Run: headless pygame with SDL's dummy video driver; simulated clock (each Clock.tick advances the game by its frame time, no real sleeping); random seed 0; keys injected as events and as key.get_pressed() state; no mouse input.
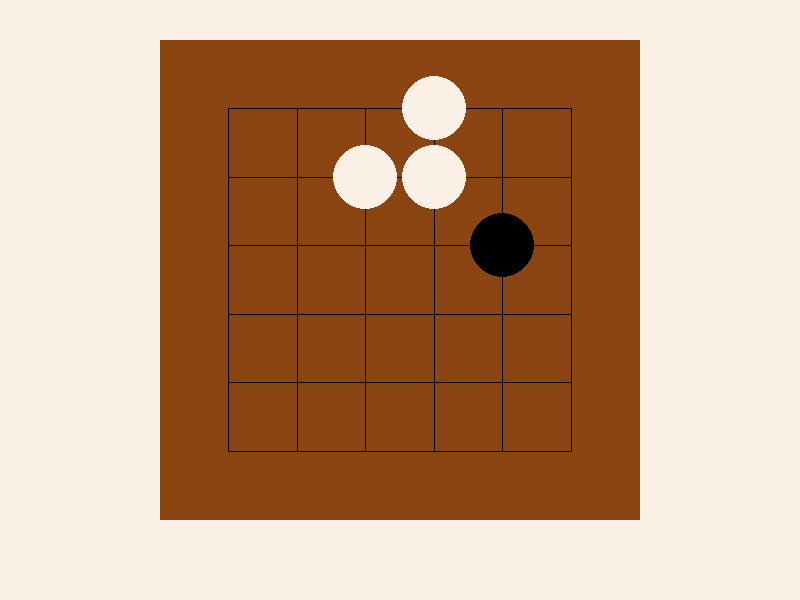
Frame 1 of 4 · flips 1–60 · no input
Frame 2 of 4 · flips 61–180 · tapped SPACE, RETURN · held RIGHT (→), D · screen unchanged from frame 1, image omitted
Frame 3 of 4 · flips 181–300 · held DOWN (↓), S · screen unchanged from frame 2, image omitted
Frame 4 of 4 · flips 301–420 · held LEFT (←), A, UP (↑), W · screen unchanged from frame 3, image omitted

The pygame program that drew these frames:

import pygame

## SIZE VARIABLES
WIDTH = 800
HEIGHT = 600
FRAMERATE = 60
BOARD_SIZE = WIDTH * 0.60

## Colours and Textures
BG = pygame.color.THECOLORS['linen']
BOARDCOLOUR = pygame.color.THECOLORS['chocolate4']
LINECOLOUR = pygame.color.THECOLORS['black']
WHITESTONE = pygame.color.THECOLORS['linen']
BLACKSTONE = pygame.color.THECOLORS['black']

class Board_UI():
    global screen
    global WIDTH
    global LINECOLOUR
        
    def __init__(self, grid, lineWidth=1):
        self.divisor = grid + 1
        self.bg = pygame.draw.rect(screen, BOARDCOLOUR, (WIDTH * 0.2, WIDTH* 0.05, BOARD_SIZE, BOARD_SIZE))
        self.interval = self.bg.width / self.divisor # Divides the background by the divisor
        self.lineWidth = lineWidth # Sets the grid's line width
        self.origin = (self.bg.y + self.interval, self.bg.x + self.interval)

    def show(self):       
        for position in range(self.divisor):
                if position == 0:
                    continue

                # Horizontal Grid
                pygame.draw.line(screen,
                             LINECOLOUR,
                             (self.bg.x + self.interval, self.bg.y + self.interval * position),
                             (self.bg.x + self.bg.width - self.interval, self.bg.y + self.interval * position),
                             self.lineWidth)
                
                # Vertical Grid
                pygame.draw.line(screen,
                                 LINECOLOUR,
                                 (self.bg.x + self.interval * position, self.bg.y + self.interval),
                                 (self.bg.x + self.interval * position, self.bg.height + self.bg.y - self.interval),
                                 self.lineWidth)

               
class Button_UI():
    pass


class Timer_UI():
    pass


class Stone_UI():
    
    def __init__(self, Board_UI, colour, coordinates):
        self.board = Board_UI
        self.diameter = Board_UI.interval - 3
        self.colour = colour
        self.coordinates = tuple(map(lambda x,y: x+self.board.interval*y, self.board.origin, coordinates))

    def show(self):
        pygame.draw.circle(screen,
                           self.colour,
                           (int(self.coordinates[1]),int(self.coordinates[0])),
                           int(self.diameter/2))

class Player_UI():
    pass


class CapturedStone_UI(Stone_UI):
    pass


pygame.init()
screen = pygame.display.set_mode([WIDTH,HEIGHT])
title = pygame.display.set_caption("GoGo")
screen.fill(BG)
pygame.display.flip()

while True:
    event = pygame.event.poll()
    board = Board_UI(6)
    board.show()
    black_stone = Stone_UI(board,BLACKSTONE,(2,4))
    black_stone.show()
    white_stone = Stone_UI(board,WHITESTONE,(0,3))
    white_stone.show()
    white_stone = Stone_UI(board,WHITESTONE,(1,3))
    white_stone.show()
    white_stone = Stone_UI(board,WHITESTONE,(1,2))
    white_stone.show()
    pygame.display.update()
    
    if event.type == pygame.QUIT :
        break
pygame.quit()
